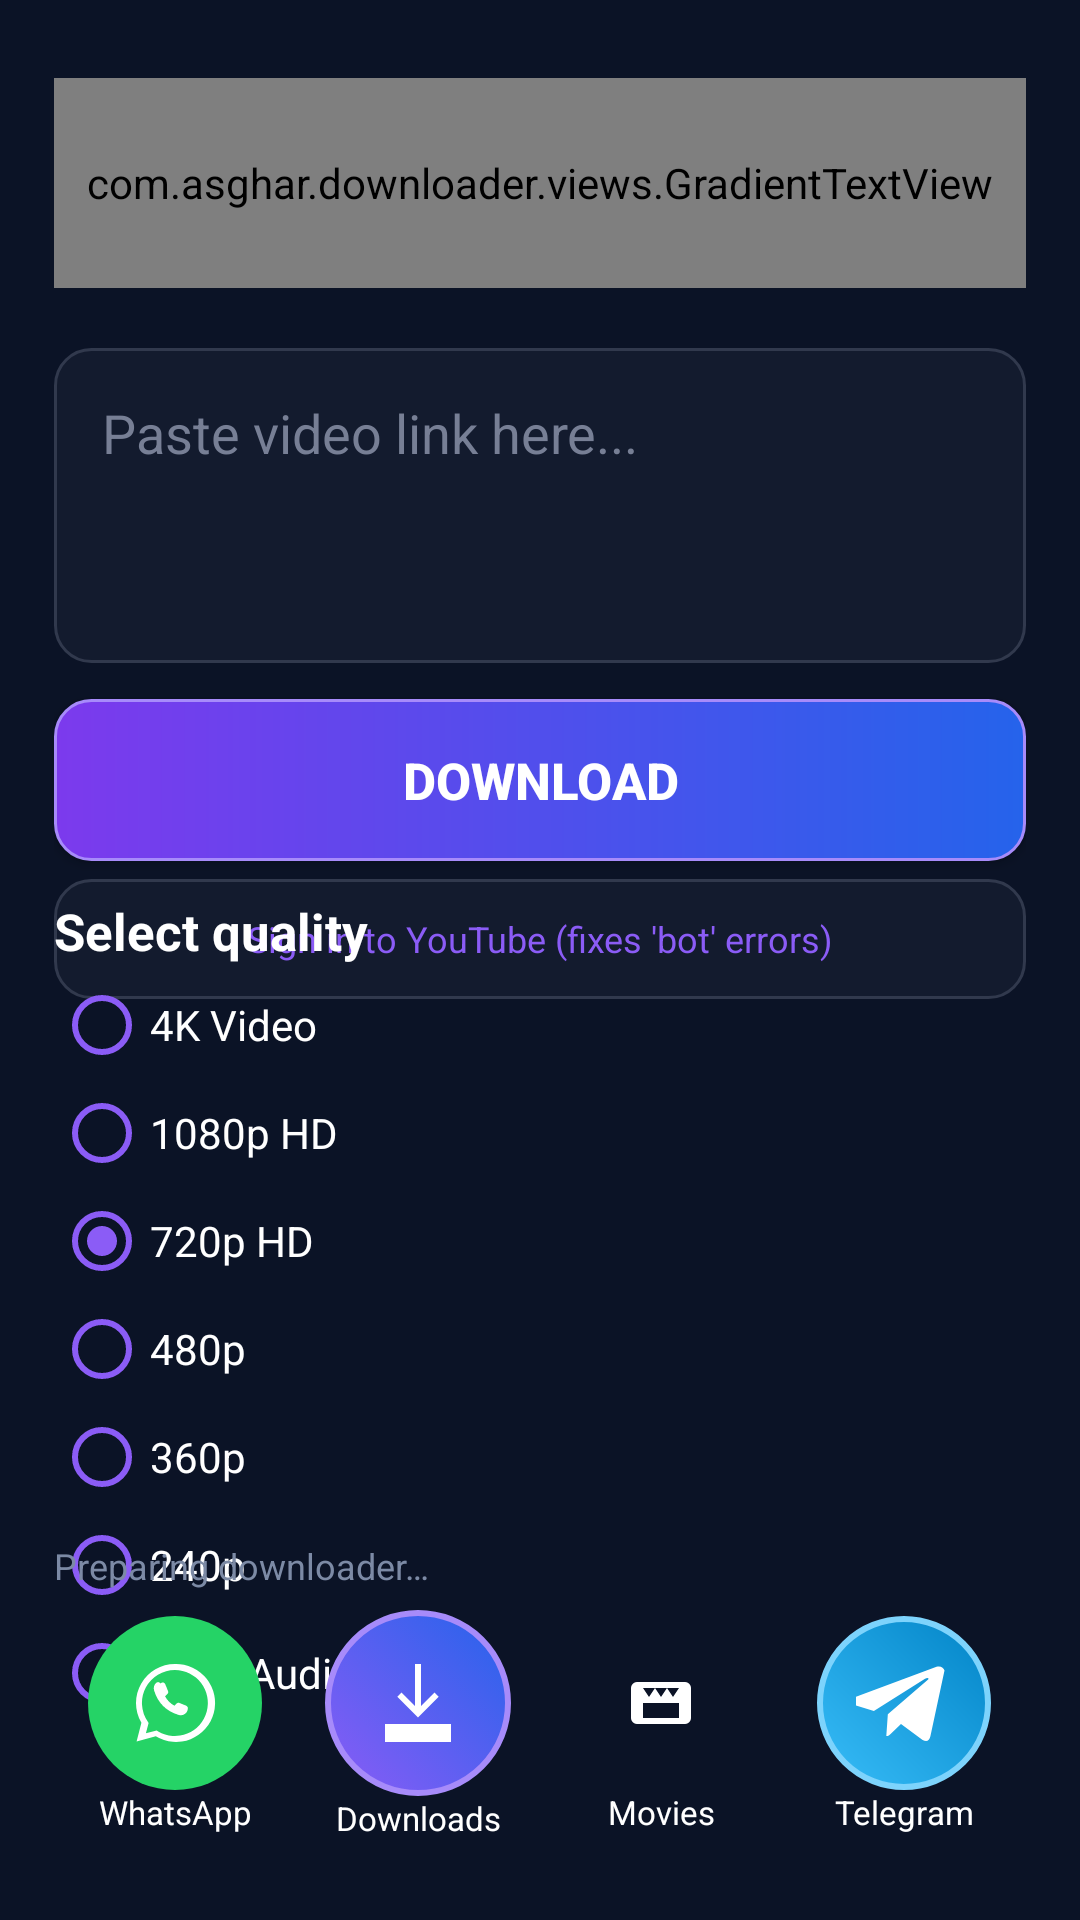

Android layout source for this screen:
<!-- AndroidManifest.xml: application theme Theme.AsgharDownloader -->
<!-- res/layout/activity_main.xml -->
<?xml version="1.0" encoding="utf-8"?>
<androidx.constraintlayout.widget.ConstraintLayout xmlns:android="http://schemas.android.com/apk/res/android"
    xmlns:app="http://schemas.android.com/apk/res-auto"
    android:layout_width="match_parent"
    android:layout_height="match_parent"
    android:background="@color/background"
    android:padding="18dp">

    <com.asghar.downloader.views.GradientTextView
        android:id="@+id/tvTitle"
        android:layout_width="match_parent"
        android:layout_height="70dp"
        android:layout_marginTop="8dp"
        app:layout_constraintTop_toTopOf="parent"
        app:layout_constraintStart_toStartOf="parent"
        app:layout_constraintEnd_toEndOf="parent" />

    <EditText
        android:id="@+id/etUrl"
        android:layout_width="0dp"
        android:layout_height="105dp"
        android:layout_marginTop="20dp"
        android:background="@drawable/edittext_bg"
        android:gravity="top|start"
        android:hint="Paste video link here..."
        android:inputType="textUri|textMultiLine"
        android:padding="16dp"
        android:textColor="#FFFFFF"
        android:textColorHint="#777F95"
        app:layout_constraintEnd_toEndOf="parent"
        app:layout_constraintStart_toStartOf="parent"
        app:layout_constraintTop_toBottomOf="@id/tvTitle" />

    <Button
        android:id="@+id/btnDownload"
        android:layout_width="0dp"
        android:layout_height="54dp"
        android:layout_marginTop="12dp"
        android:background="@drawable/premium_button_bg"
        android:text="DOWNLOAD"
        android:textColor="#FFFFFF"
        android:textSize="17sp"
        android:textStyle="bold"
        app:layout_constraintEnd_toEndOf="parent"
        app:layout_constraintStart_toStartOf="parent"
        app:layout_constraintTop_toBottomOf="@id/etUrl" />

    <TextView
        android:id="@+id/btnYoutubeSignIn"
        android:layout_width="0dp"
        android:layout_height="40dp"
        android:layout_marginTop="6dp"
        android:background="@drawable/edittext_bg"
        android:gravity="center"
        android:padding="8dp"
        android:text="Sign in to YouTube (fixes 'bot' errors)"
        android:textColor="#8B5CF6"
        android:textSize="12sp"
        app:layout_constraintEnd_toEndOf="parent"
        app:layout_constraintStart_toStartOf="parent"
        app:layout_constraintTop_toBottomOf="@id/btnDownload" />

    <TextView
        android:id="@+id/tvQualityLabel"
        android:layout_width="wrap_content"
        android:layout_height="wrap_content"
        android:layout_marginTop="12dp"
        android:text="Select quality"
        android:textColor="#FFFFFF"
        android:textSize="17sp"
        android:textStyle="bold"
        app:layout_constraintStart_toStartOf="parent"
        app:layout_constraintTop_toBottomOf="@id/btnDownload" />

    <RadioGroup
        android:id="@+id/rgQuality"
        android:layout_width="0dp"
        android:layout_height="wrap_content"
        android:layout_marginTop="2dp"
        android:orientation="vertical"
        app:layout_constraintEnd_toEndOf="parent"
        app:layout_constraintStart_toStartOf="parent"
        app:layout_constraintTop_toBottomOf="@id/tvQualityLabel">
        <RadioButton android:id="@+id/rb4k" android:layout_width="match_parent" android:layout_height="36dp" android:buttonTint="#8B5CF6" android:tag="4k" android:text="4K Video" android:textColor="#FFFFFF" />
        <RadioButton android:id="@+id/rb1080p" android:layout_width="match_parent" android:layout_height="36dp" android:buttonTint="#8B5CF6" android:tag="1080p" android:text="1080p HD" android:textColor="#FFFFFF" />
        <RadioButton android:id="@+id/rb720p" android:layout_width="match_parent" android:layout_height="36dp" android:buttonTint="#8B5CF6" android:checked="true" android:tag="720p" android:text="720p HD" android:textColor="#FFFFFF" />
        <RadioButton android:id="@+id/rb480p" android:layout_width="match_parent" android:layout_height="36dp" android:buttonTint="#8B5CF6" android:tag="480p" android:text="480p" android:textColor="#FFFFFF" />
        <RadioButton android:id="@+id/rb360p" android:layout_width="match_parent" android:layout_height="36dp" android:buttonTint="#8B5CF6" android:tag="360p" android:text="360p" android:textColor="#FFFFFF" />
        <RadioButton android:id="@+id/rb240p" android:layout_width="match_parent" android:layout_height="36dp" android:buttonTint="#8B5CF6" android:tag="240p" android:text="240p" android:textColor="#FFFFFF" />
        <RadioButton android:id="@+id/rbMp3" android:layout_width="match_parent" android:layout_height="36dp" android:buttonTint="#8B5CF6" android:tag="mp3" android:text="MP3 Audio" android:textColor="#FFFFFF" />
    </RadioGroup>

    <TextView
        android:id="@+id/tvEngineStatus"
        android:layout_width="wrap_content"
        android:layout_height="wrap_content"
        android:layout_marginBottom="92dp"
        android:text="Preparing downloader…"
        android:textColor="#7C8AA5"
        android:textSize="12sp"
        app:layout_constraintBottom_toBottomOf="parent"
        app:layout_constraintStart_toStartOf="parent" />

    <LinearLayout
        android:id="@+id/bottomBar"
        android:layout_width="0dp"
        android:layout_height="86dp"
        android:layout_marginBottom="4dp"
        android:gravity="center"
        android:orientation="horizontal"
        app:layout_constraintBottom_toBottomOf="parent"
        app:layout_constraintEnd_toEndOf="parent"
        app:layout_constraintStart_toStartOf="parent">

        <LinearLayout android:layout_width="0dp" android:layout_height="wrap_content" android:layout_weight="1" android:gravity="center" android:orientation="vertical">
            <ImageButton android:id="@+id/btnWhatsapp" android:layout_width="58dp" android:layout_height="58dp" android:background="@drawable/whatsapp_button_bg" android:contentDescription="WhatsApp" android:padding="13dp" android:src="@drawable/ic_whatsapp" />
            <TextView android:layout_width="wrap_content" android:layout_height="wrap_content" android:text="WhatsApp" android:textColor="#FFFFFF" android:textSize="11sp" />
        </LinearLayout>

        <LinearLayout android:layout_width="0dp" android:layout_height="wrap_content" android:layout_weight="1" android:gravity="center" android:orientation="vertical">
            <ImageButton android:id="@+id/btnDownloads" android:layout_width="62dp" android:layout_height="62dp" android:background="@drawable/downloads_button_bg" android:contentDescription="Download list" android:padding="15dp" android:src="@drawable/ic_downloads" />
            <TextView android:layout_width="wrap_content" android:layout_height="wrap_content" android:text="Downloads" android:textColor="#FFFFFF" android:textSize="11sp" />
        </LinearLayout>

        <LinearLayout android:layout_width="0dp" android:layout_height="wrap_content" android:layout_weight="1" android:gravity="center" android:orientation="vertical">
            <ImageButton android:id="@+id/btnMovies" android:layout_width="58dp" android:layout_height="58dp" android:background="@drawable/movies_button_bg" android:contentDescription="Movies" android:padding="13dp" android:src="@drawable/ic_movies" />
            <TextView android:layout_width="wrap_content" android:layout_height="wrap_content" android:text="Movies" android:textColor="#FFFFFF" android:textSize="11sp" />
        </LinearLayout>

        <LinearLayout android:layout_width="0dp" android:layout_height="wrap_content" android:layout_weight="1" android:gravity="center" android:orientation="vertical">
            <ImageButton android:id="@+id/btnTelegram" android:layout_width="58dp" android:layout_height="58dp" android:background="@drawable/telegram_button_bg" android:contentDescription="Telegram channel" android:padding="13dp" android:src="@drawable/ic_telegram" />
            <TextView android:layout_width="wrap_content" android:layout_height="wrap_content" android:text="Telegram" android:textColor="#FFFFFF" android:textSize="11sp" />
        </LinearLayout>
    </LinearLayout>
</androidx.constraintlayout.widget.ConstraintLayout>
<!-- resources referenced by this layout -->
<resources>
  <color name="background">#0b1326</color>
  <!-- drawable downloads_button_bg (drawable) -->
  <selector xmlns:android="http://schemas.android.com/apk/res/android"><item><shape><corners android:radius="30dp"/><gradient android:angle="45" android:startColor="#8B5CF6" android:endColor="#2563EB"/><stroke android:width="2dp" android:color="#A78BFA"/></shape></item></selector>
  <!-- drawable edittext_bg (drawable) -->
  <shape xmlns:android="http://schemas.android.com/apk/res/android">
      <solid android:color="#131b2e" />
      <corners android:radius="12dp" />
      <stroke android:width="1dp" android:color="#31394d" />
  </shape>
  <!-- drawable ic_downloads (drawable) -->
  <vector xmlns:android="http://schemas.android.com/apk/res/android" android:width="32dp" android:height="32dp" android:viewportWidth="32" android:viewportHeight="32"><path android:fillColor="#FFFFFF" android:pathData="M15,3h2v14l4.5,-4.5 1.4,1.4L16,20.8l-6.9,-6.9 1.4,-1.4L15,17zM5,23h22v6H5z"/></vector>
  <!-- drawable ic_movies (drawable) -->
  <vector xmlns:android="http://schemas.android.com/apk/res/android" android:width="24dp" android:height="24dp" android:viewportWidth="24" android:viewportHeight="24">
      <path android:fillColor="#FFFFFF" android:pathData="M4,5h16a2,2 0,0 1,2 2v10a2,2 0,0 1,-2 2H4a2,2 0,0 1,-2 -2V7a2,2 0,0 1,2 -2zM6,7l2,3 2,-3 2,3 2,-3 2,3 2,-3H6zM6,17h12v-5H6v5z"/>
  </vector>
  <!-- drawable ic_telegram (drawable) -->
  <vector xmlns:android="http://schemas.android.com/apk/res/android" android:width="32dp" android:height="32dp" android:viewportWidth="32" android:viewportHeight="32"><path android:fillColor="#FFFFFF" android:pathData="M29.5,5.2L24.8,27.1c-0.35,1.55 -1.28,1.94 -2.6,1.21l-7.2,-5.31 -3.47,3.34c-0.38,0.38 -0.7,0.7 -1.43,0.7l0.51,-7.33L23.95,8.24c0.61,-0.54 -0.13,-0.84 -0.94,-0.3L5.96,18.66l-7.07,-2.21c-1.54,-0.48 -1.57,-1.54 0.32,-2.28L26.84,3.95c1.29,-0.48 2.42,0.3 2.66,1.25z"/></vector>
  <!-- drawable ic_whatsapp (drawable) -->
  <?xml version="1.0" encoding="utf-8"?>
  <vector xmlns:android="http://schemas.android.com/apk/res/android"
      android:width="32dp" android:height="32dp" android:viewportWidth="32" android:viewportHeight="32">
      <path android:fillColor="#FFFFFFFF" android:pathData="M16,3A13,13 0,0 0,4.8 22.6L3.2,28.8L9.6,27.1A13,13 0,1 0,16 3zM16,5A11,11 0,1 1,10.4 25.5L9.9,25.2L6.3,26.1L7.2,22.7L6.9,22.2A11,11 0,0 1,16 5z" />
      <path android:fillColor="#FFFFFFFF" android:pathData="M11.1,9.5C11.4,9.2 11.8,9.1 12.2,9.2C12.5,9.3 12.7,9.6 12.9,10.1L13.7,12.1C13.8,12.5 13.7,12.8 13.4,13.1L12.7,13.8C13.4,15.1 14.5,16.2 15.8,16.9L16.5,16.2C16.8,15.9 17.2,15.8 17.5,16L19.5,16.8C20,17 20.3,17.3 20.3,17.7C20.3,18.2 20.1,18.9 19.6,19.4C19,20 18.1,20.2 17.3,20C13.1,18.8 10.2,15.9 9,11.7C8.8,10.9 9,10 9.6,9.4C10,9 10.7,8.8 11.1,9.5z" />
  </vector>
  <!-- drawable premium_button_bg (drawable) -->
  <shape xmlns:android="http://schemas.android.com/apk/res/android"><corners android:radius="12dp"/><gradient android:angle="0" android:startColor="#7C3AED" android:endColor="#2563EB"/><stroke android:width="1dp" android:color="#A78BFA"/></shape>
  <!-- drawable telegram_button_bg (drawable) -->
  <shape xmlns:android="http://schemas.android.com/apk/res/android"><corners android:radius="30dp"/><gradient android:angle="45" android:startColor="#38BDF8" android:endColor="#0284C7"/><stroke android:width="2dp" android:color="#7DD3FC"/></shape>
  <!-- drawable whatsapp_button_bg (drawable) -->
  <?xml version="1.0" encoding="utf-8"?>
  <shape xmlns:android="http://schemas.android.com/apk/res/android" android:shape="oval">
      <solid android:color="#25D366" />
      <padding android:left="4dp" android:top="4dp" android:right="4dp" android:bottom="4dp" />
  </shape>
  <style name="Theme.AsgharDownloader" parent="Theme.MaterialComponents.DayNight.NoActionBar">
          <item name="colorPrimary">@color/primary</item>
          <item name="android:windowBackground">@color/background</item>
      </style>
  <color name="primary">#7c3aed</color>
</resources>
